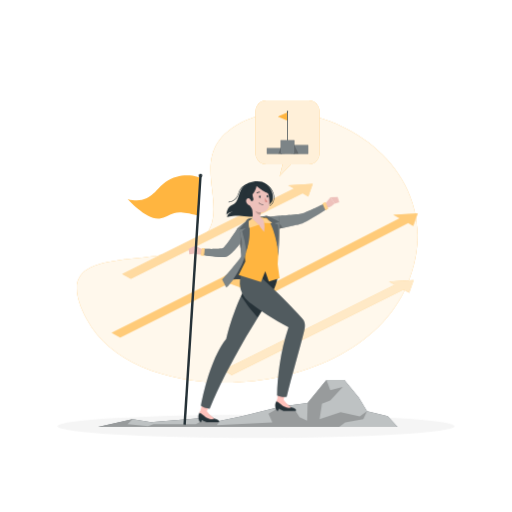
t = 0.00 s
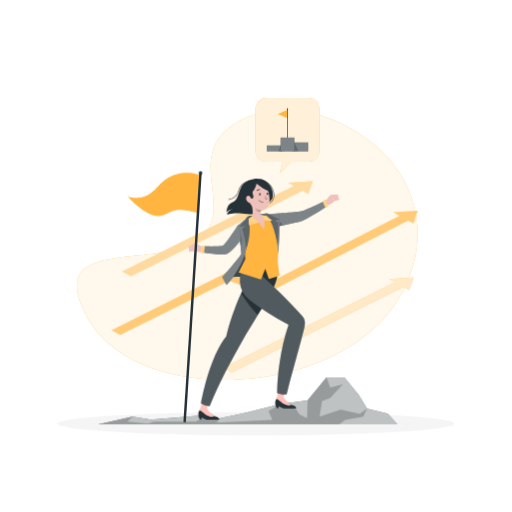
t = 0.38 s
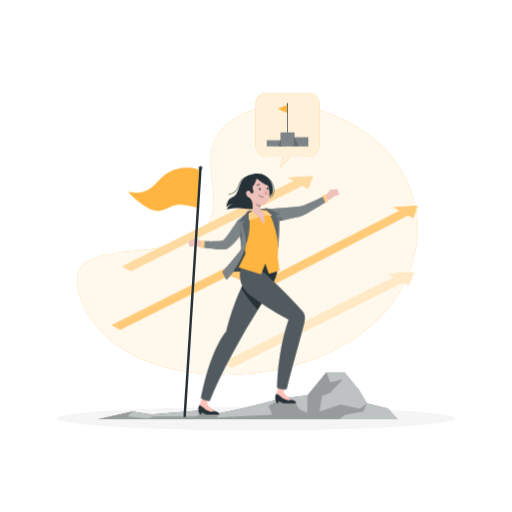
t = 1.13 s
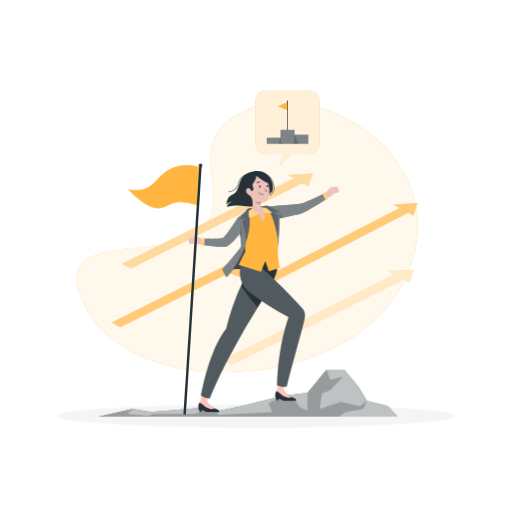
t = 1.50 s
t = 1.88 s: frame unchanged from t = 1.13 s, image omitted
t = 2.63 s: frame unchanged from t = 0.38 s, image omitted

The animated SVG that drew these frames (rendered in a browser with its animation timeline set to each time). Animation: 1 CSS @keyframes rule; one cycle of 3.00 s, repeats indefinitely.

<svg class="animated" id="freepik_stories-leader" xmlns="http://www.w3.org/2000/svg" viewBox="0 0 500 500" version="1.1" xmlns:xlink="http://www.w3.org/1999/xlink" xmlns:svgjs="http://svgjs.com/svgjs"><style>svg#freepik_stories-leader:not(.animated) .animable {opacity: 0;}svg#freepik_stories-leader.animated #freepik--background-simple--inject-61 {animation: 3s Infinite  linear floating;animation-delay: 0s;}svg#freepik_stories-leader.animated #freepik--Shadow--inject-61 {animation: 3s Infinite  linear floating;animation-delay: 0s;}svg#freepik_stories-leader.animated #freepik--Arrows--inject-61 {animation: 3s Infinite  linear floating;animation-delay: 0s;}svg#freepik_stories-leader.animated #freepik--Rocks--inject-61 {animation: 3s Infinite  linear floating;animation-delay: 0s;}svg#freepik_stories-leader.animated #freepik--speech-bubble--inject-61 {animation: 3s Infinite  linear floating;animation-delay: 0s;}svg#freepik_stories-leader.animated #freepik--Character--inject-61 {animation: 3s Infinite  linear floating;animation-delay: 0s;}            @keyframes floating {                0% {                    opacity: 1;                    transform: translateY(0px);                }                50% {                    transform: translateY(-10px);                }                100% {                    opacity: 1;                    transform: translateY(0px);                }            }        </style><g id="freepik--background-simple--inject-61" class="animable" style="transform-origin: 241.439px 241.799px;"><path d="M241,117.09c-70.55,31.74-6.51,88.31-47.24,119.12s-151.5-4.8-109.28,75.21c49.6,94,266.79,80.93,313.61-34.35S311.59,85.34,241,117.09Z" style="fill: rgb(255, 181, 64); transform-origin: 241.439px 241.799px;" id="elmaub5yslh2b" class="animable"></path><g id="el77lujifp3zx"><path d="M241,117.09c-70.55,31.74-6.51,88.31-47.24,119.12s-151.5-4.8-109.28,75.21c49.6,94,266.79,80.93,313.61-34.35S311.59,85.34,241,117.09Z" style="fill: rgb(255, 255, 255); opacity: 0.9; transform-origin: 241.439px 241.799px;" class="animable"></path></g></g><g id="freepik--Shadow--inject-61" class="animable" style="transform-origin: 250px 416.24px;"><ellipse id="freepik--path--inject-61" cx="250" cy="416.24" rx="193.89" ry="11.32" style="fill: rgb(245, 245, 245); transform-origin: 250px 416.24px;" class="animable"></ellipse></g><g id="freepik--Arrows--inject-61" class="animable" style="transform-origin: 258.47px 272.885px;"><polygon points="407.97 208.26 383.99 209.74 390.2 213.24 258.43 280.87 223.11 267.91 116.23 321.3 108.97 324.93 117.38 329.67 126.19 325.27 223.6 276.61 258.95 289.59 398.57 217.94 403.55 220.74 407.97 208.26" style="fill: rgb(255, 181, 64); transform-origin: 258.47px 268.965px;" id="elyp5o00da6zm" class="animable"></polygon><polygon points="403.99 273.49 380 274.97 385.61 278.12 225.22 357.92 217.91 361.56 226.35 366.3 235.12 361.94 394.04 282.86 399.56 285.97 403.99 273.49" style="fill: rgb(255, 181, 64); transform-origin: 310.95px 319.895px;" id="elghg903ohup5" class="animable"></polygon><polygon points="305.44 179.47 281.46 180.95 287.07 184.1 126.67 263.9 119.36 267.54 127.8 272.28 136.57 267.92 295.49 188.84 301.02 191.95 305.44 179.47" style="fill: rgb(255, 181, 64); transform-origin: 212.4px 225.875px;" id="elkq2pdo7dq2h" class="animable"></polygon><g id="eloq9twmy01a9"><polygon points="407.97 208.26 383.99 209.74 390.2 213.24 258.43 280.87 223.11 267.91 116.23 321.3 108.97 324.93 117.38 329.67 126.19 325.27 223.6 276.61 258.95 289.59 398.57 217.94 403.55 220.74 407.97 208.26" style="fill: rgb(255, 255, 255); opacity: 0.3; transform-origin: 258.47px 268.965px;" class="animable"></polygon></g><g id="els0gfhhutwj"><polygon points="403.99 273.49 380 274.97 385.61 278.12 225.22 357.92 217.91 361.56 226.35 366.3 235.12 361.94 394.04 282.86 399.56 285.97 403.99 273.49" style="fill: rgb(255, 255, 255); opacity: 0.7; transform-origin: 310.95px 319.895px;" class="animable"></polygon></g><g id="el2vyggcql5hr"><polygon points="305.44 179.47 281.46 180.95 287.07 184.1 126.67 263.9 119.36 267.54 127.8 272.28 136.57 267.92 295.49 188.84 301.02 191.95 305.44 179.47" style="fill: rgb(255, 255, 255); opacity: 0.5; transform-origin: 212.4px 225.875px;" class="animable"></polygon></g></g><g id="freepik--Rocks--inject-61" class="animable" style="transform-origin: 242.075px 393.905px;"><polygon points="95.98 416.91 388.17 416.91 378.57 406.41 358.39 401.46 350.48 388.32 336.24 370.9 318.83 370.9 300.41 393.51 274.55 396.76 236.44 406.41 212.94 411.34 203.89 407.54 147.41 412.22 129.47 409.2 95.98 416.91" style="fill: rgb(38, 50, 56); transform-origin: 242.075px 393.905px;" id="elef3gpw620um" class="animable"></polygon><g id="elc7gt7kbo4b"><polygon points="95.98 416.91 388.17 416.91 378.57 406.41 358.39 401.46 350.48 388.32 336.24 370.9 318.83 370.9 300.41 393.51 274.55 396.76 236.44 406.41 212.94 411.34 203.89 407.54 147.41 412.22 129.47 409.2 95.98 416.91" style="fill: rgb(255, 255, 255); opacity: 0.7; transform-origin: 242.075px 393.905px;" class="animable"></polygon></g><g id="elhr6iyxnqc5u"><polygon points="129.47 409.2 124.54 414.21 144.58 416.24 149.86 414.21 191.26 414.21 202.34 408.11 213.75 412.42 211.75 415.26 265.99 412.42 262.21 403.94 274.55 396.76 288.79 401.42 292.54 407.41 299.92 410.78 300.41 393.51 318.83 370.9 322.53 380.98 334.74 377.75 322.53 391.01 314.43 394.19 312.06 409.41 332.63 402.4 351.35 406.56 358.39 401.46 354.78 409.41 337.11 412.42 331.22 416.91 95.98 416.91 129.47 409.2" style="opacity: 0.2; transform-origin: 227.185px 393.905px;" class="animable"></polygon></g></g><g id="freepik--speech-bubble--inject-61" class="animable" style="transform-origin: 280.74px 135.145px;"><polygon points="288.53 155.66 277.34 155.66 272.93 172.28 288.53 155.66" style="fill: rgb(255, 181, 64); transform-origin: 280.73px 163.97px;" id="elodom1ffziuq" class="animable"></polygon><g id="elfd7klb6rad5"><rect x="249.49" y="97.98" width="62.49" height="62.49" rx="10.75" style="fill: rgb(255, 181, 64); transform-origin: 280.735px 129.225px; transform: rotate(90deg);" class="animable"></rect></g><g id="elfhsvow4yovd"><path d="M301.23,98h-41a10.74,10.74,0,0,0-10.75,10.74v41a10.75,10.75,0,0,0,10.75,10.75h15.83l-3.14,11.82L284,160.46h17.21A10.75,10.75,0,0,0,312,149.71v-41A10.75,10.75,0,0,0,301.23,98Z" style="fill: rgb(255, 255, 255); opacity: 0.8; transform-origin: 280.74px 135.155px;" class="animable"></path></g><rect x="260.53" y="144.57" width="14.96" height="5.71" style="fill: rgb(38, 50, 56); transform-origin: 268.01px 147.425px;" id="el5feb1po9989" class="animable"></rect><g id="elc6366tje58d"><rect x="260.53" y="144.57" width="14.96" height="5.71" style="fill: rgb(255, 255, 255); opacity: 0.4; transform-origin: 268.01px 147.425px;" class="animable"></rect></g><g id="eldt9uw5yeyem"><polygon points="274.53 143.39 271.73 150.28 277.96 150.28 274.53 143.39" style="opacity: 0.2; transform-origin: 274.845px 146.835px;" class="animable"></polygon></g><rect x="286.67" y="141.61" width="14.27" height="8.68" style="fill: rgb(38, 50, 56); transform-origin: 293.805px 145.95px;" id="el5egfnnxj05t" class="animable"></rect><g id="elc9vhprqcz1m"><rect x="286.67" y="141.61" width="14.27" height="8.68" style="fill: rgb(255, 255, 255); opacity: 0.4; transform-origin: 293.805px 145.95px;" class="animable"></rect></g><g id="el89kjfcw0i8p"><polygon points="287.44 141.61 291.61 150.28 283.8 150.28 285.28 141.61 287.44 141.61" style="opacity: 0.2; transform-origin: 287.705px 145.945px;" class="animable"></polygon></g><polygon points="280.73 109.78 271.24 113.84 280.73 117.78 280.73 109.78" style="fill: rgb(255, 181, 64); transform-origin: 275.985px 113.78px;" id="el1l4v72jqlle" class="animable"></polygon><rect x="280.36" y="108.78" width="0.74" height="30.75" style="fill: rgb(38, 50, 56); transform-origin: 280.73px 124.155px;" id="ellft5wqsacjb" class="animable"></rect><g id="elzxx78x5kw2o"><rect x="280.36" y="108.78" width="0.74" height="30.75" style="fill: rgb(255, 255, 255); opacity: 0.2; transform-origin: 280.73px 124.155px;" class="animable"></rect></g><path d="M281.39,108.81a.66.66,0,1,1-.66-.66A.66.66,0,0,1,281.39,108.81Z" style="fill: rgb(38, 50, 56); transform-origin: 280.73px 108.81px;" id="elq34sbx2ksxe" class="animable"></path><rect x="274.02" y="136.86" width="13.43" height="13.43" style="fill: rgb(38, 50, 56); transform-origin: 280.735px 143.575px;" id="elbooujuide2u" class="animable"></rect><g id="elaonuebr0nhv"><rect x="274.02" y="136.86" width="13.43" height="13.43" style="fill: rgb(255, 255, 255); opacity: 0.4; transform-origin: 280.735px 143.575px;" class="animable"></rect></g></g><g id="freepik--Character--inject-61" class="animable" style="transform-origin: 227.955px 292.338px;"><path d="M272.18,210.77s18.54-1.1,22.59-2.24S317,198.61,317,198.61l2.59,5.25S299.77,216.55,295,218.17s-25.45,5.69-25.45,5.69Z" style="fill: rgb(38, 50, 56); transform-origin: 294.57px 211.235px;" id="el2grprj6yhnu" class="animable"></path><g id="el405arbcqfm9"><path d="M319.55,203.86S299.77,216.55,295,218.17c-3,1-12.49,3.06-19,4.39-3.72.76-6.46,1.3-6.46,1.3l1.77-8.85.84-4.24s18.54-1.1,22.59-2.24S317,198.61,317,198.61Z" style="fill: rgb(255, 255, 255); opacity: 0.4; transform-origin: 294.545px 211.235px;" class="animable"></path></g><g id="elfn4d7h0ogb6"><path d="M276,222.56c-3.72.76-6.46,1.3-6.46,1.3l2.22-5.91A8.16,8.16,0,0,1,276,222.56Z" style="opacity: 0.2; transform-origin: 272.77px 220.905px;" class="animable"></path></g><path d="M265.33,197.37c-2,3.25-6.72,5.19-8.88,7.17s-1.16,8.81-15.24,6.78-19.35.8-19.35.8-.79-3.06,5.4-5.59c0,0-4.78.93-6.15,3.42,0,0-.31-7.69,6-10s5.41-12.11,9.89-17.25,16.08-7.89,22.81-3.09S267.94,193.15,265.33,197.37Z" style="fill: rgb(38, 50, 56); transform-origin: 243.835px 194.62px;" id="el00pz57rriwka" class="animable"></path><path d="M221.11,273s34.79.23,42.05-3.36,6.37-39,6.37-39l-30.91,9.86S237.73,258.08,221.11,273Z" style="fill: rgb(38, 50, 56); transform-origin: 245.337px 251.821px;" id="el8kejo2gt6b3" class="animable"></path><g id="elm4mw6wc6lnn"><path d="M221.11,273s34.79.23,42.05-3.36,6.37-39,6.37-39l-30.91,9.86S237.73,258.08,221.11,273Z" style="fill: rgb(255, 255, 255); opacity: 0.1; transform-origin: 245.337px 251.821px;" class="animable"></path></g><path d="M244.22,213.33c3.45-.66,9.42-2,12.67-2s5.65,1.85,6.27,3.38-17.33,7.58-20.1,6.1S239.92,214.15,244.22,213.33Z" style="fill: rgb(38, 50, 56); transform-origin: 252.078px 216.186px;" id="elad047l5sf0m" class="animable"></path><g id="elkfxtsqn9jy9"><path d="M244.22,213.33c3.45-.66,9.42-2,12.67-2s5.65,1.85,6.27,3.38-17.33,7.58-20.1,6.1S239.92,214.15,244.22,213.33Z" style="fill: rgb(255, 255, 255); opacity: 0.1; transform-origin: 252.078px 216.186px;" class="animable"></path></g><path d="M195.17,412.05h1.43l.4-1.77,4.74,2.14h12s1.91-1.92-3.81-3.45a4.31,4.31,0,0,1-.81-.31c-3-1.43-7.39-6.26-7.39-6.26h-6.59a8.37,8.37,0,0,0-.54,1C193.89,404.8,192.64,407.85,195.17,412.05Z" style="fill: rgb(38, 50, 56); transform-origin: 203.852px 407.41px;" id="el48jax6oxwge" class="animable"></path><path d="M194.61,403.35v0c.87-1,4.83,3.29,7.73,4.74,2.59,1.29,5.5,1.86,6.79.55-3-1.43-7.85-7.67-7.85-7.67H196S194.92,402.73,194.61,403.35Z" style="fill: rgb(255, 194, 188); transform-origin: 201.87px 405.177px;" id="eliuqx5hdqfx" class="animable"></path><polyline points="200.72 403.94 211.75 380.36 202.21 377.75 195.58 401.01" style="fill: rgb(255, 194, 188); transform-origin: 203.665px 390.845px;" id="el3n2xwnves8t" class="animable"></polyline><path d="M204.7,399.11a26.88,26.88,0,0,1-4.91-.95,10.85,10.85,0,0,1-3.66-1.81c3.71-19.66,12.18-50.25,24.71-65.35,15.64-59.88,34.52-69.34,34.52-69.34l16.35,4.28s0,8.82-5.73,19.9c-6.73,13-19.81,32.71-29.13,49.09C226.07,353.88,214,376.25,204.7,399.11Z" style="fill: rgb(38, 50, 56); transform-origin: 233.92px 330.385px;" id="el43pj7o4ranu" class="animable"></path><g id="elpscixl1qs1o"><path d="M251.68,310.29c-5.07,8.24-10.38,16.81-14.83,24.64-10.77,18.95-22.8,41.31-32.14,64.17a27.24,27.24,0,0,1-4.91-.94,11,11,0,0,1-3.67-1.81c3.72-19.67,12.18-50.25,24.71-65.36,4.77-18.24,9.83-31.81,14.58-41.85A123.87,123.87,0,0,0,251.68,310.29Z" style="fill: rgb(255, 255, 255); opacity: 0.2; transform-origin: 223.905px 344.12px;" class="animable"></path></g><path d="M270.21,401.05h1.44l.39-1.76,4.74,2.14h12S290.7,399.5,285,398a4.31,4.31,0,0,1-.81-.31c-3.05-1.43-7.39-6.26-7.39-6.26h-6.59a8.37,8.37,0,0,0-.54,1C268.93,393.8,267.69,396.84,270.21,401.05Z" style="fill: rgb(38, 50, 56); transform-origin: 278.898px 396.43px;" id="elw0ae6vazzdr" class="animable"></path><path d="M269.65,392.35v0c.87-1,4.83,3.29,7.73,4.74,2.59,1.29,5.5,1.86,6.79.55-3.05-1.43-7.84-7.68-7.84-7.68H271S270,391.73,269.65,392.35Z" style="fill: rgb(255, 194, 188); transform-origin: 276.91px 394.172px;" id="ellzfr81w9g7g" class="animable"></path><polyline points="276.13 392.97 283.11 367.89 273.28 366.9 270.58 390.94" style="fill: rgb(255, 194, 188); transform-origin: 276.845px 379.935px;" id="eloftn0yqpidm" class="animable"></polyline><path d="M294.46,310.28C275.74,288.81,241.88,259,241.88,259h0a23.61,23.61,0,0,0,1.46,36.08,276.44,276.44,0,0,0,38.38,24.55c-8.16,24-10.9,49.89-11.19,66.57a13.7,13.7,0,0,0,4.15,1.31,13.15,13.15,0,0,0,5.26,0c4.73-19.55,12.17-44.82,16.88-63.45C298.45,317.88,298.17,313.88,294.46,310.28Z" style="fill: rgb(38, 50, 56); transform-origin: 265.985px 323.388px;" id="elv3hrkw6zi2p" class="animable"></path><g id="elexyzsfof0n9"><path d="M294.46,310.28C275.74,288.81,241.88,259,241.88,259h0a23.61,23.61,0,0,0,1.46,36.08,276.44,276.44,0,0,0,38.38,24.55c-8.16,24-10.9,49.89-11.19,66.57a13.7,13.7,0,0,0,4.15,1.31,13.15,13.15,0,0,0,5.26,0c4.73-19.55,12.17-44.82,16.88-63.45C298.45,317.88,298.17,313.88,294.46,310.28Z" style="fill: rgb(255, 255, 255); opacity: 0.2; transform-origin: 265.985px 323.388px;" class="animable"></path></g><path d="M317.64,198.67l5-6.06,3.94,6.46s-5.63,4.93-7.49,3.5Z" style="fill: rgb(238, 193, 187); transform-origin: 322.11px 197.72px;" id="el9jmmhdc2a5j" class="animable"></path><polygon points="329.72 192.39 331.3 197.59 326.62 199.07 322.68 192.61 329.72 192.39" style="fill: rgb(238, 193, 187); transform-origin: 326.99px 195.73px;" id="elpu504tt2lsg" class="animable"></polygon><polygon points="314.87 198.72 317.75 205.43 320.42 203.91 317.78 197.61 314.87 198.72" style="fill: rgb(255, 181, 64); transform-origin: 317.645px 201.52px;" id="el6ft4t8kg1eu" class="animable"></polygon><g id="els0l7k0yzx5"><polygon points="314.87 198.72 317.75 205.43 320.42 203.91 317.78 197.61 314.87 198.72" style="fill: rgb(255, 255, 255); opacity: 0.4; transform-origin: 317.645px 201.52px;" class="animable"></polygon></g><path d="M244.15,215.34s13.38,5.57,11.86-2.44c0,0,8.81-.82,15.77-1.58,0,0,1.89,18-.65,46.62l1.81,13.84L262.48,275,259,264.9l-4.18,10.57L233,268.63l6.6-13.3s-1.06-20.73-6.6-31.94C233,223.39,233.92,219.39,244.15,215.34Z" style="fill: rgb(255, 181, 64); transform-origin: 252.97px 243.395px;" id="el8azveyq19hb" class="animable"></path><path d="M245.25,200.11c1.22,4.52,2.72,12.79-.21,15.81,0,0-4.11,4,7.82,3.59,1,2.49,5.05,7,5.05,7s.78-7-.05-8.81c3.34-3.21-3.46-5.62-3.46-5.62s-.6-1.14,0-4.65Z" style="fill: rgb(238, 193, 187); transform-origin: 251.569px 213.31px;" id="elcrsgti755cv" class="animable"></path><g id="el27bsn3r5hym"><path d="M249,203.11l5.42,4.35a13.29,13.29,0,0,0-.24,2.49c-1.95-.27-4.75-2.39-5.1-4.4A6.66,6.66,0,0,1,249,203.11Z" style="opacity: 0.2; transform-origin: 251.672px 206.53px;" class="animable"></path></g><path d="M241.4,191c1.37,7.3,1.79,10.4,5.95,13.9,6.26,5.26,14.86,2.48,15.68-4.95.74-6.7-1.62-17.5-9.14-19.91A9.5,9.5,0,0,0,241.4,191Z" style="fill: rgb(238, 193, 187); transform-origin: 252.171px 193.548px;" id="elofffa2sdb9" class="animable"></path><path d="M247.67,185.78c-4,5.19,4.24,11.16-4,10.82s-4.91-12,0-14.68S247.67,185.78,247.67,185.78Z" style="fill: rgb(38, 50, 56); transform-origin: 243.199px 188.945px;" id="el6il008q3unu" class="animable"></path><path d="M253,192.26c.09.62.48,1.09.87,1.06s.65-.55.56-1.17-.48-1.09-.88-1.06S252.86,191.64,253,192.26Z" style="fill: rgb(38, 50, 56); transform-origin: 253.706px 192.205px;" id="eli4briz5dkr" class="animable"></path><path d="M260.4,191.82c.08.62.48,1.09.87,1.07s.65-.56.56-1.17-.48-1.1-.88-1.07S260.31,191.2,260.4,191.82Z" style="fill: rgb(38, 50, 56); transform-origin: 261.114px 191.77px;" id="el9u5pgtyh30d" class="animable"></path><path d="M260.78,190.7l1.39-.54S261.59,191.38,260.78,190.7Z" style="fill: rgb(38, 50, 56); transform-origin: 261.475px 190.533px;" id="el63kfxnk2pkr" class="animable"></path><path d="M258.47,193a18.22,18.22,0,0,0,2.72,3.77,2.5,2.5,0,0,1-2.1.58Z" style="fill: rgb(212, 130, 125); transform-origin: 259.83px 195.196px;" id="eloz2ps0wusao" class="animable"></path><path d="M256,199.87a5.72,5.72,0,0,0,1,0,.17.17,0,0,0,.15-.2.2.2,0,0,0-.2-.17,5.18,5.18,0,0,1-4.18-1.62.18.18,0,0,0-.25,0,.17.17,0,0,0,0,.25A5.48,5.48,0,0,0,256,199.87Z" style="fill: rgb(38, 50, 56); transform-origin: 254.809px 198.861px;" id="el63vljg9bj9u" class="animable"></path><path d="M250.87,188.94a.28.28,0,0,0,.25-.11,2.69,2.69,0,0,1,2.36-.9.33.33,0,0,0,.4-.29.38.38,0,0,0-.31-.42,3.3,3.3,0,0,0-3,1.11.37.37,0,0,0,.05.51A.35.35,0,0,0,250.87,188.94Z" style="fill: rgb(38, 50, 56); transform-origin: 252.187px 188.062px;" id="ellgpwwp7ruk" class="animable"></path><path d="M262.07,188.28a.38.38,0,0,0,.25-.08.36.36,0,0,0,0-.51,3.79,3.79,0,0,0-3.08-1.38.33.33,0,0,0-.29.4.39.39,0,0,0,.42.32,3,3,0,0,1,2.43,1.12A.41.41,0,0,0,262.07,188.28Z" style="fill: rgb(38, 50, 56); transform-origin: 260.684px 187.294px;" id="elsxlr8ox45t" class="animable"></path><path d="M253.33,191.14l1.39-.54S254.14,191.82,253.33,191.14Z" style="fill: rgb(38, 50, 56); transform-origin: 254.025px 190.973px;" id="eltingm17p0z" class="animable"></path><path d="M250.49,181.73s-1.43,8.6-7.14,10-1.08-8.84-1.08-8.84,1.2-4.66,8.92-4.66,16.61,7.84,14.14,19.1a12.44,12.44,0,0,0-1.29-6.72C262.33,187.69,260.57,190.24,250.49,181.73Z" style="fill: rgb(38, 50, 56); transform-origin: 253.124px 187.78px;" id="el5ghqnxm656w" class="animable"></path><path d="M240.69,198.08a5.08,5.08,0,0,0,3.1,2.71c1.69.45,2.43-1.49,1.87-3.43-.51-1.75-2-4.1-3.67-3.67S239.83,196.37,240.69,198.08Z" style="fill: rgb(238, 193, 187); transform-origin: 243.059px 197.247px;" id="eldsan5z52cse" class="animable"></path><path d="M242.58,215.13s2.36,27.29-7.34,45.09S221,280.7,221,280.7L217,273s17.94-20.15,18.5-22.78-3.28-27.67-3.28-27.67A48.09,48.09,0,0,1,242.58,215.13Z" style="fill: rgb(38, 50, 56); transform-origin: 229.916px 247.915px;" id="ellxibf6nksx" class="animable"></path><g id="el9y2symtjb2r"><path d="M235.24,260.22C225.55,278,221,280.7,221,280.7L217,273s17.94-20.15,18.5-22.78a40.09,40.09,0,0,0-.46-7.06c-.41-3.66-1-8.12-1.55-11.95-.68-4.83-1.27-8.66-1.27-8.66a48.09,48.09,0,0,1,10.33-7.43S244.94,242.42,235.24,260.22Z" style="fill: rgb(255, 255, 255); opacity: 0.4; transform-origin: 229.905px 247.91px;" class="animable"></path></g><path d="M244.22,213.33s-2.91.36-3.57,1.79-6.73,9-6.73,9l6.36-1.56-3.74,3.32a101.1,101.1,0,0,1,4,19.37s5.67-15.25,2-30.12Z" style="fill: rgb(38, 50, 56); transform-origin: 239.07px 229.29px;" id="ele6pj29szc76" class="animable"></path><g id="elaf2oqlerfph"><path d="M244.22,213.33s-2.91.36-3.57,1.79-6.73,9-6.73,9l6.36-1.56-3.74,3.32a101.1,101.1,0,0,1,4,19.37s5.67-15.25,2-30.12Z" style="fill: rgb(255, 255, 255); opacity: 0.25; transform-origin: 239.07px 229.29px;" class="animable"></path></g><path d="M260.3,211.9s10,3.66,11.41,38.63c0,0,2.25-26.7.47-39.76Z" style="fill: rgb(38, 50, 56); transform-origin: 266.583px 230.65px;" id="elnao9mewpze" class="animable"></path><g id="elwvhnjz1u2lh"><path d="M260.3,211.9s10,3.66,11.41,38.63c0,0,2.25-26.7.47-39.76Z" style="fill: rgb(255, 255, 255); opacity: 0.4; transform-origin: 266.583px 230.65px;" class="animable"></path></g><path d="M256.45,211.32l3.56-.55c1.45-.23,12.69,6.1,12.69,6.1L267.27,218l4,1.44s1.39,13-.36,21.12c0,0-3.23-19.35-9.92-27.18A5.67,5.67,0,0,0,256.45,211.32Z" style="fill: rgb(38, 50, 56); transform-origin: 264.575px 225.662px;" id="elef9ta52109e" class="animable"></path><g id="el6rtqygxlt0o"><path d="M256.45,211.32l3.56-.55c1.45-.23,12.69,6.1,12.69,6.1L267.27,218l4,1.44s1.39,13-.36,21.12c0,0-3.23-19.35-9.92-27.18A5.67,5.67,0,0,0,256.45,211.32Z" style="fill: rgb(255, 255, 255); opacity: 0.25; transform-origin: 264.575px 225.662px;" class="animable"></path></g><path d="M254.4,212.12s3.93,2.74,3.46,5.62l7.89.21S260.6,212.6,254.4,212.12Z" style="fill: rgb(255, 181, 64); transform-origin: 260.075px 215.035px;" id="el3lkrv9b1b69" class="animable"></path><path d="M243.47,222.56l9.39-3.05s-5-4-6.52-6.18l-3.1,2.33h0C243.16,215.84,242.24,218.12,243.47,222.56Z" style="fill: rgb(255, 181, 64); transform-origin: 247.847px 217.945px;" id="elbigvj96wql" class="animable"></path><g id="elurgpbqiwbzl"><path d="M254.4,212.12s3.93,2.74,3.46,5.62l7.89.21S260.6,212.6,254.4,212.12Z" style="fill: rgb(255, 255, 255); opacity: 0.4; transform-origin: 260.075px 215.035px;" class="animable"></path></g><g id="elbfi6ogf6ji"><path d="M243.47,222.56l9.39-3.05s-5-4-6.52-6.18l-3.1,2.33h0C243.16,215.84,242.24,218.12,243.47,222.56Z" style="fill: rgb(255, 255, 255); opacity: 0.4; transform-origin: 247.847px 217.945px;" class="animable"></path></g><path d="M197.73,243.53l-7.13-3.36-.84,7.52s7.19,2.09,8.27,0Z" style="fill: rgb(238, 193, 187); transform-origin: 193.895px 244.394px;" id="elbymmmw2uhnu" class="animable"></path><polygon points="184.13 242.95 184.9 248.33 189.76 247.69 190.6 240.17 184.13 242.95" style="fill: rgb(238, 193, 187); transform-origin: 187.365px 244.25px;" id="elvb1t7nd3od" class="animable"></polygon><path d="M195.81,173.57s-17.95-7.46-34.33,4.31c-9.52,6.83-15.57,22.57-36.87,16.45,0,0,19.4,21.59,32.11,18.89s10.16-9.86,35.9-2.83Z" style="fill: rgb(255, 181, 64); transform-origin: 160.21px 192.346px;" id="elr1dm2nmbsog" class="animable"></path><g id="elb20cn7z0nl"><rect x="186.83" y="171.6" width="2.39" height="243.49" style="fill: rgb(38, 50, 56); transform-origin: 188.025px 293.345px; transform: rotate(3.65deg);" class="animable"></rect></g><path d="M197.4,171.81a1.64,1.64,0,1,1-1.17-2A1.65,1.65,0,0,1,197.4,171.81Z" style="fill: rgb(38, 50, 56); transform-origin: 195.812px 171.396px;" id="ellfig5qnefpg" class="animable"></path><path d="M223.31,197.5h0a.25.25,0,0,1-.24-.26.27.27,0,0,1,.25-.24c.28,0,7,0,9.4-8.12a13.48,13.48,0,0,1,10.43-9.57.25.25,0,0,1,.07.5,13,13,0,0,0-10,9.21C230.67,197.41,223.55,197.5,223.31,197.5Z" style="fill: rgb(38, 50, 56); transform-origin: 233.253px 188.404px;" id="elfgj7g3bwd" class="animable"></path><path d="M263.79,201.11a.25.25,0,0,1-.13-.46c.28-.18,6.73-4.41,1.86-14.24-4.5-9.09-15.38-7.9-15.49-7.89a.25.25,0,0,1-.28-.22A.26.26,0,0,1,250,178c.11,0,11.34-1.24,16,8.17,5.08,10.24-2,14.84-2.05,14.88A.2.2,0,0,1,263.79,201.11Z" style="fill: rgb(38, 50, 56); transform-origin: 258.79px 189.528px;" id="elud3tg8jr5uf" class="animable"></path><g id="eli68kd4b5rqc"><path d="M235.07,243.17c-.41-3.66-1-8.12-1.55-11.95a3.43,3.43,0,0,1,1.3-.95S238,237.71,235.07,243.17Z" style="opacity: 0.2; transform-origin: 234.915px 236.72px;" class="animable"></path></g><path d="M232.25,222.56s-11.77,18.4-14.41,19.69S199,243,199,243L198,249.12s18.47,3.18,23.48,1.41,13.33-13.05,13.33-13.05S236,226.8,232.25,222.56Z" style="fill: rgb(38, 50, 56); transform-origin: 216.495px 236.813px;" id="el4dqcmacghin" class="animable"></path><g id="el350mi993sms"><path d="M232.25,222.56s-11.77,18.4-14.41,19.69S199,243,199,243L198,249.12s18.47,3.18,23.48,1.41,13.33-13.05,13.33-13.05S236,226.8,232.25,222.56Z" style="fill: rgb(255, 255, 255); opacity: 0.4; transform-origin: 216.495px 236.813px;" class="animable"></path></g><polygon points="199.06 249.89 200 242.65 196.93 242.59 195.98 249.35 199.06 249.89" style="fill: rgb(255, 181, 64); transform-origin: 197.99px 246.24px;" id="elmsy75120i" class="animable"></polygon><g id="elufcfdqno1z"><polygon points="199.06 249.89 200 242.65 196.93 242.59 195.98 249.35 199.06 249.89" style="fill: rgb(255, 255, 255); opacity: 0.4; transform-origin: 197.99px 246.24px;" class="animable"></polygon></g></g><defs>     <filter id="active" height="200%">         <feMorphology in="SourceAlpha" result="DILATED" operator="dilate" radius="2"></feMorphology>                <feFlood flood-color="#32DFEC" flood-opacity="1" result="PINK"></feFlood>        <feComposite in="PINK" in2="DILATED" operator="in" result="OUTLINE"></feComposite>        <feMerge>            <feMergeNode in="OUTLINE"></feMergeNode>            <feMergeNode in="SourceGraphic"></feMergeNode>        </feMerge>    </filter>    <filter id="hover" height="200%">        <feMorphology in="SourceAlpha" result="DILATED" operator="dilate" radius="2"></feMorphology>                <feFlood flood-color="#ff0000" flood-opacity="0.5" result="PINK"></feFlood>        <feComposite in="PINK" in2="DILATED" operator="in" result="OUTLINE"></feComposite>        <feMerge>            <feMergeNode in="OUTLINE"></feMergeNode>            <feMergeNode in="SourceGraphic"></feMergeNode>        </feMerge>            <feColorMatrix type="matrix" values="0   0   0   0   0                0   1   0   0   0                0   0   0   0   0                0   0   0   1   0 "></feColorMatrix>    </filter></defs></svg>